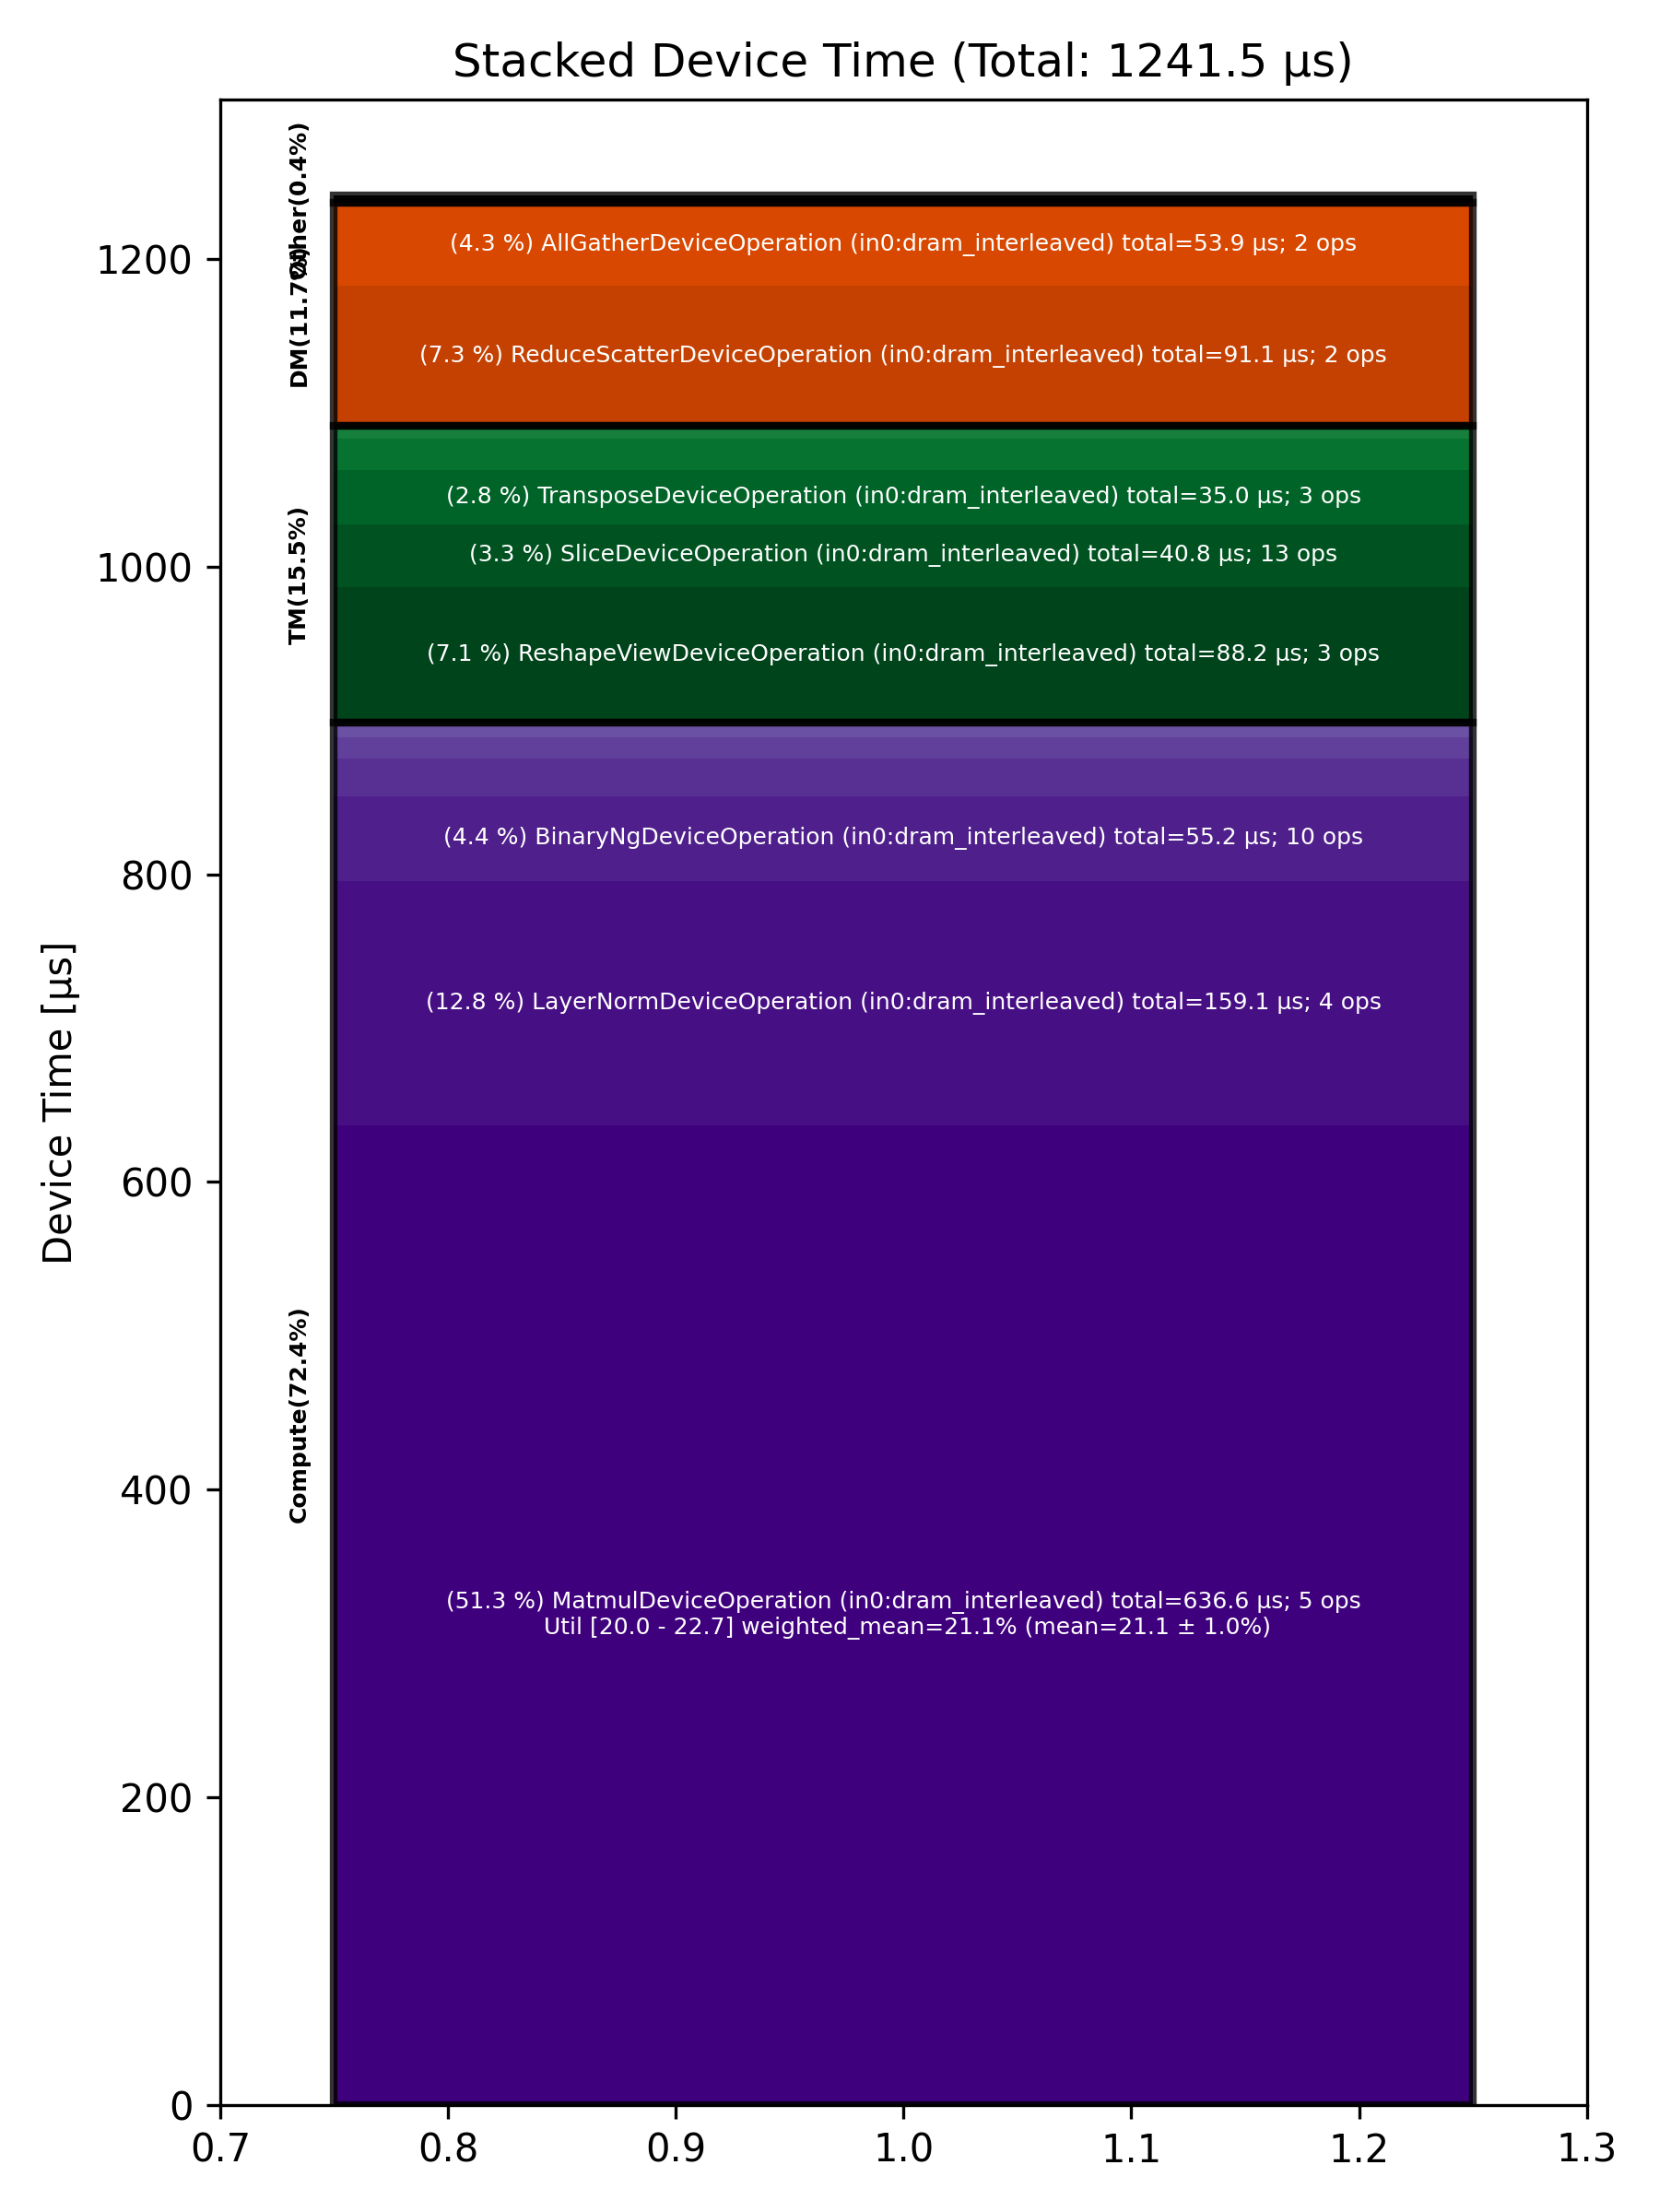

Source data for this figure (header and first rows):
Total % [%], Op Code, Device Time Sum [μs], Op Count, Op Category, Min FLOPs [%], Max FLOPs [%], Mean FLOPs [%], Std FLOPs [%], Weighted Mean FLOPs [%]
51.28, MatmulDeviceOperation (in0:dram_interlea…, 636.6, 5, Compute, 19.96, 22.72, 21.11, 1.03, 21.15
12.82, LayerNormDeviceOperation (in0:dram_inter…, 159.1, 4, Compute, , , , , 
7.34, ReduceScatterDeviceOperation (in0:dram_i…, 91.13, 2, DM, , , , , 
7.11, ReshapeViewDeviceOperation (in0:dram_int…, 88.25, 3, TM, , , , , 
4.45, BinaryNgDeviceOperation (in0:dram_interl…, 55.22, 10, Compute, , , , , 
4.34, AllGatherDeviceOperation (in0:dram_inter…, 53.88, 2, DM, , , , , 
3.28, SliceDeviceOperation (in0:dram_interleav…, 40.76, 13, TM, , , , , 
2.82, TransposeDeviceOperation (in0:dram_inter…, 35.00, 3, TM, , , , , 
1.95, SDPAOperation (in0:dram_interleaved), 24.24, 1, Compute, , , , , 
1.64, NLPConcatHeadsDeviceOperation (in0:dram_…, 20.41, 1, TM, , , , , 
1.10, UnaryDeviceOperation (in0:dram_interleav…, 13.61, 4, Compute, , , , , 
0.79, EmbeddingsDeviceOperation (in0:dram_inte…, 9.75, 4, Compute, , , , , 
0.48, ConcatDeviceOperation (in0:dram_interlea…, 6.02, 4, TM, , , , , 
0.23, PagedFillCacheDeviceOperation (in0:dram_…, 2.81, 2, Other, , , , , 
0.20, RepeatCodegenDeviceOperation (in0:dram_i…, 2.47, 2, Other, , , , , 
0.18, TypecastDeviceOperation (in0:dram_interl…, 2.29, 2, TM, , , , , 
